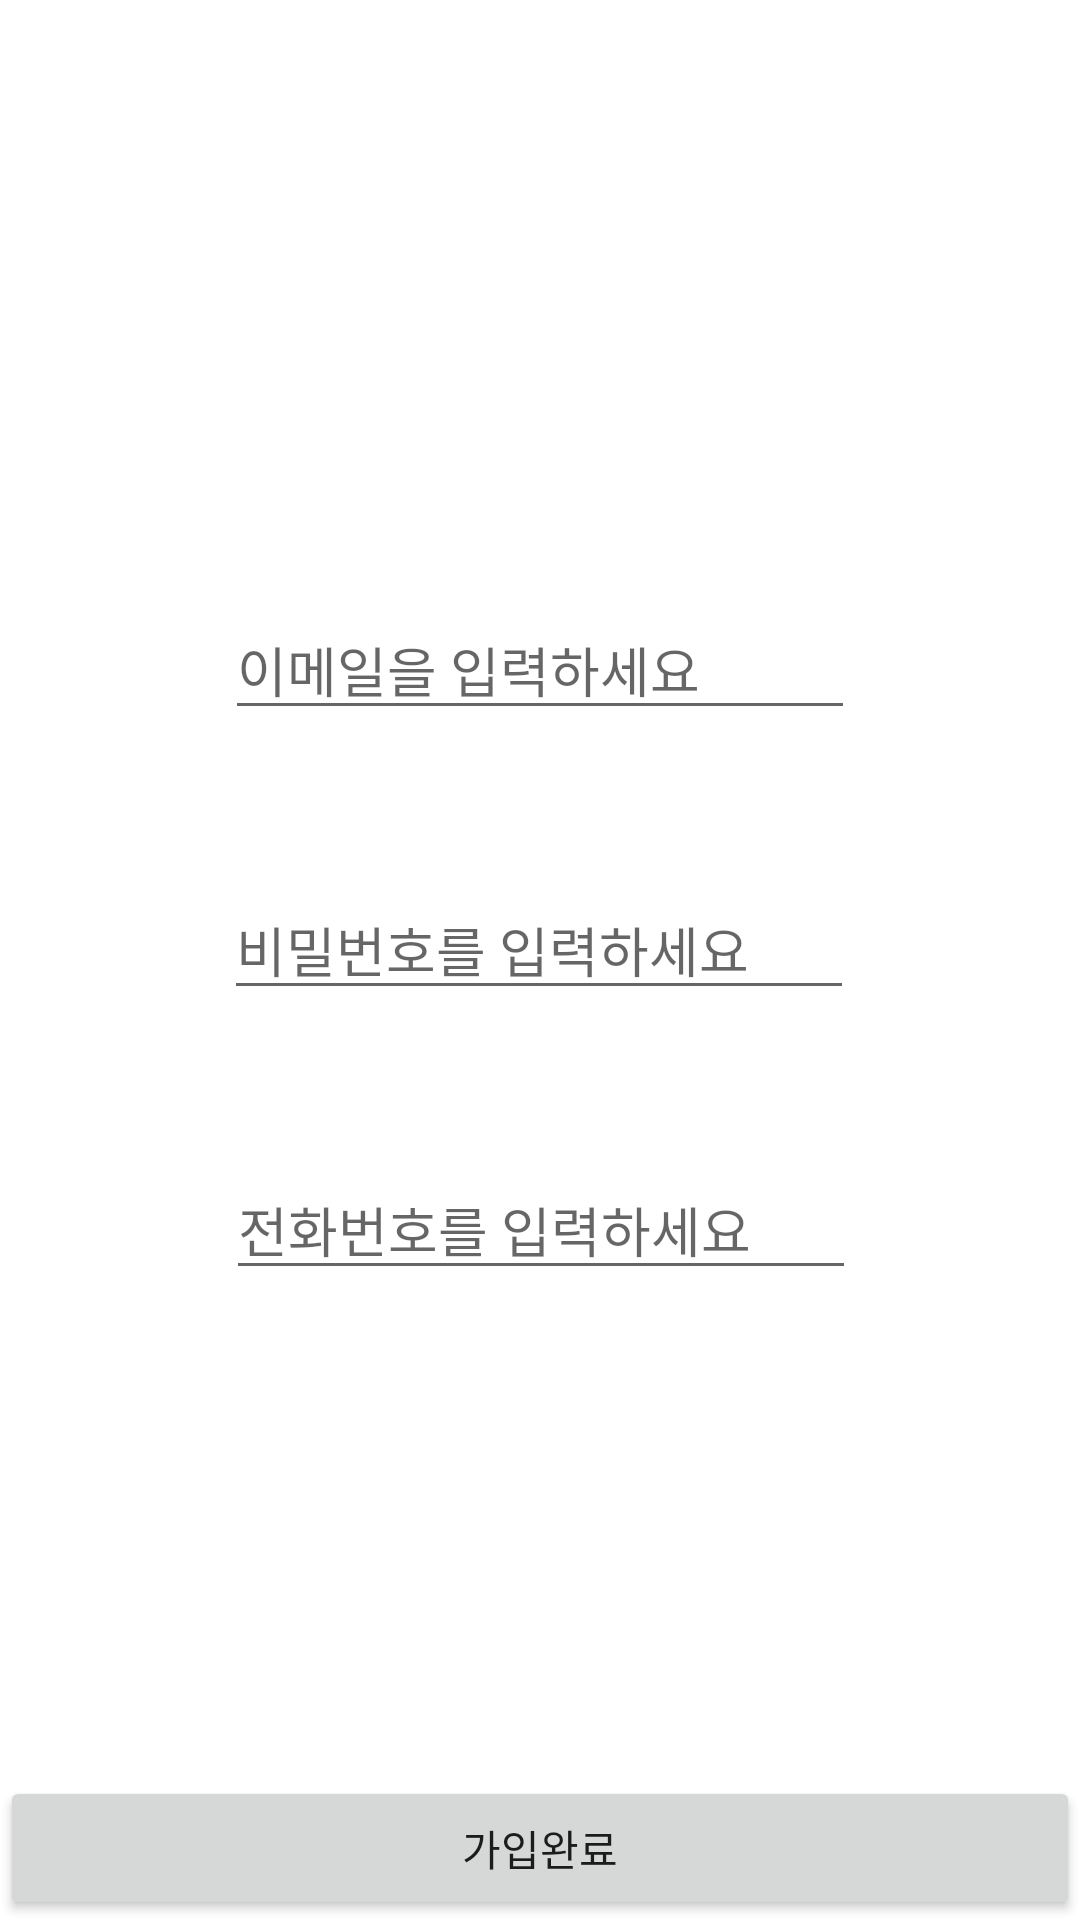

Here is an Android app screen rendered from its layout file. Give the layout XML and the strings, colors and styles it references.
<!-- AndroidManifest.xml: application theme Theme.Matchball -->
<!-- res/layout/activity_register.xml -->
<?xml version="1.0" encoding="utf-8"?>
<androidx.constraintlayout.widget.ConstraintLayout xmlns:android="http://schemas.android.com/apk/res/android"
    xmlns:app="http://schemas.android.com/apk/res-auto"
    xmlns:tools="http://schemas.android.com/tools"
    android:layout_width="match_parent"
    android:layout_height="match_parent"
    tools:context=".RegisterActivity">

    <EditText
        android:id="@+id/et_email"
        android:layout_width="wrap_content"
        android:layout_height="wrap_content"
        android:layout_marginTop="200dp"
        android:ems="10"
        android:hint="이메일을 입력하세요"
        android:inputType="textEmailAddress"
        app:layout_constraintEnd_toEndOf="parent"
        app:layout_constraintStart_toStartOf="parent"
        app:layout_constraintTop_toTopOf="parent" />

    <EditText
        android:id="@+id/et_pwd"
        android:layout_width="wrap_content"
        android:layout_height="wrap_content"
        android:layout_marginTop="50dp"
        android:ems="10"
        android:hint="비밀번호를 입력하세요"
        android:inputType="textPassword"
        app:layout_constraintEnd_toEndOf="parent"
        app:layout_constraintHorizontal_bias="0.497"
        app:layout_constraintStart_toStartOf="parent"
        app:layout_constraintTop_toBottomOf="@+id/et_email" />

    <EditText
        android:id="@+id/et_pnumber"
        android:layout_width="wrap_content"
        android:layout_height="wrap_content"
        android:layout_marginTop="50dp"
        android:ems="10"
        android:hint="전화번호를 입력하세요"
        android:inputType="textPhonetic"
        app:layout_constraintEnd_toEndOf="parent"
        app:layout_constraintHorizontal_bias="0.502"
        app:layout_constraintStart_toStartOf="parent"
        app:layout_constraintTop_toBottomOf="@+id/et_pwd" />

    <Button
        android:id="@+id/btn_register"
        android:layout_width="0dp"
        android:layout_height="wrap_content"
        android:text="가입완료"
        app:layout_constraintBottom_toBottomOf="parent"
        app:layout_constraintEnd_toEndOf="parent"
        app:layout_constraintStart_toStartOf="parent" />


</androidx.constraintlayout.widget.ConstraintLayout>
<!-- resources referenced by this layout -->
<resources>
  <style name="Theme.Matchball" parent="Theme.MaterialComponents.DayNight.DarkActionBar">
          
          <item name="colorPrimary">@color/purple_500</item>
          <item name="colorPrimaryVariant">@color/purple_700</item>
          <item name="colorOnPrimary">@color/white</item>
          
          <item name="colorSecondary">@color/teal_200</item>
          <item name="colorSecondaryVariant">@color/teal_700</item>
          <item name="colorOnSecondary">@color/black</item>
          
          <item name="android:statusBarColor">?attr/colorPrimaryVariant</item>
          
      </style>
  <color name="purple_500">#FF6200EE</color>
  <color name="purple_700">#FF3700B3</color>
  <color name="white">#FFFFFFFF</color>
  <color name="teal_200">#FF03DAC5</color>
  <color name="teal_700">#FF018786</color>
  <color name="black">#FF000000</color>
</resources>
